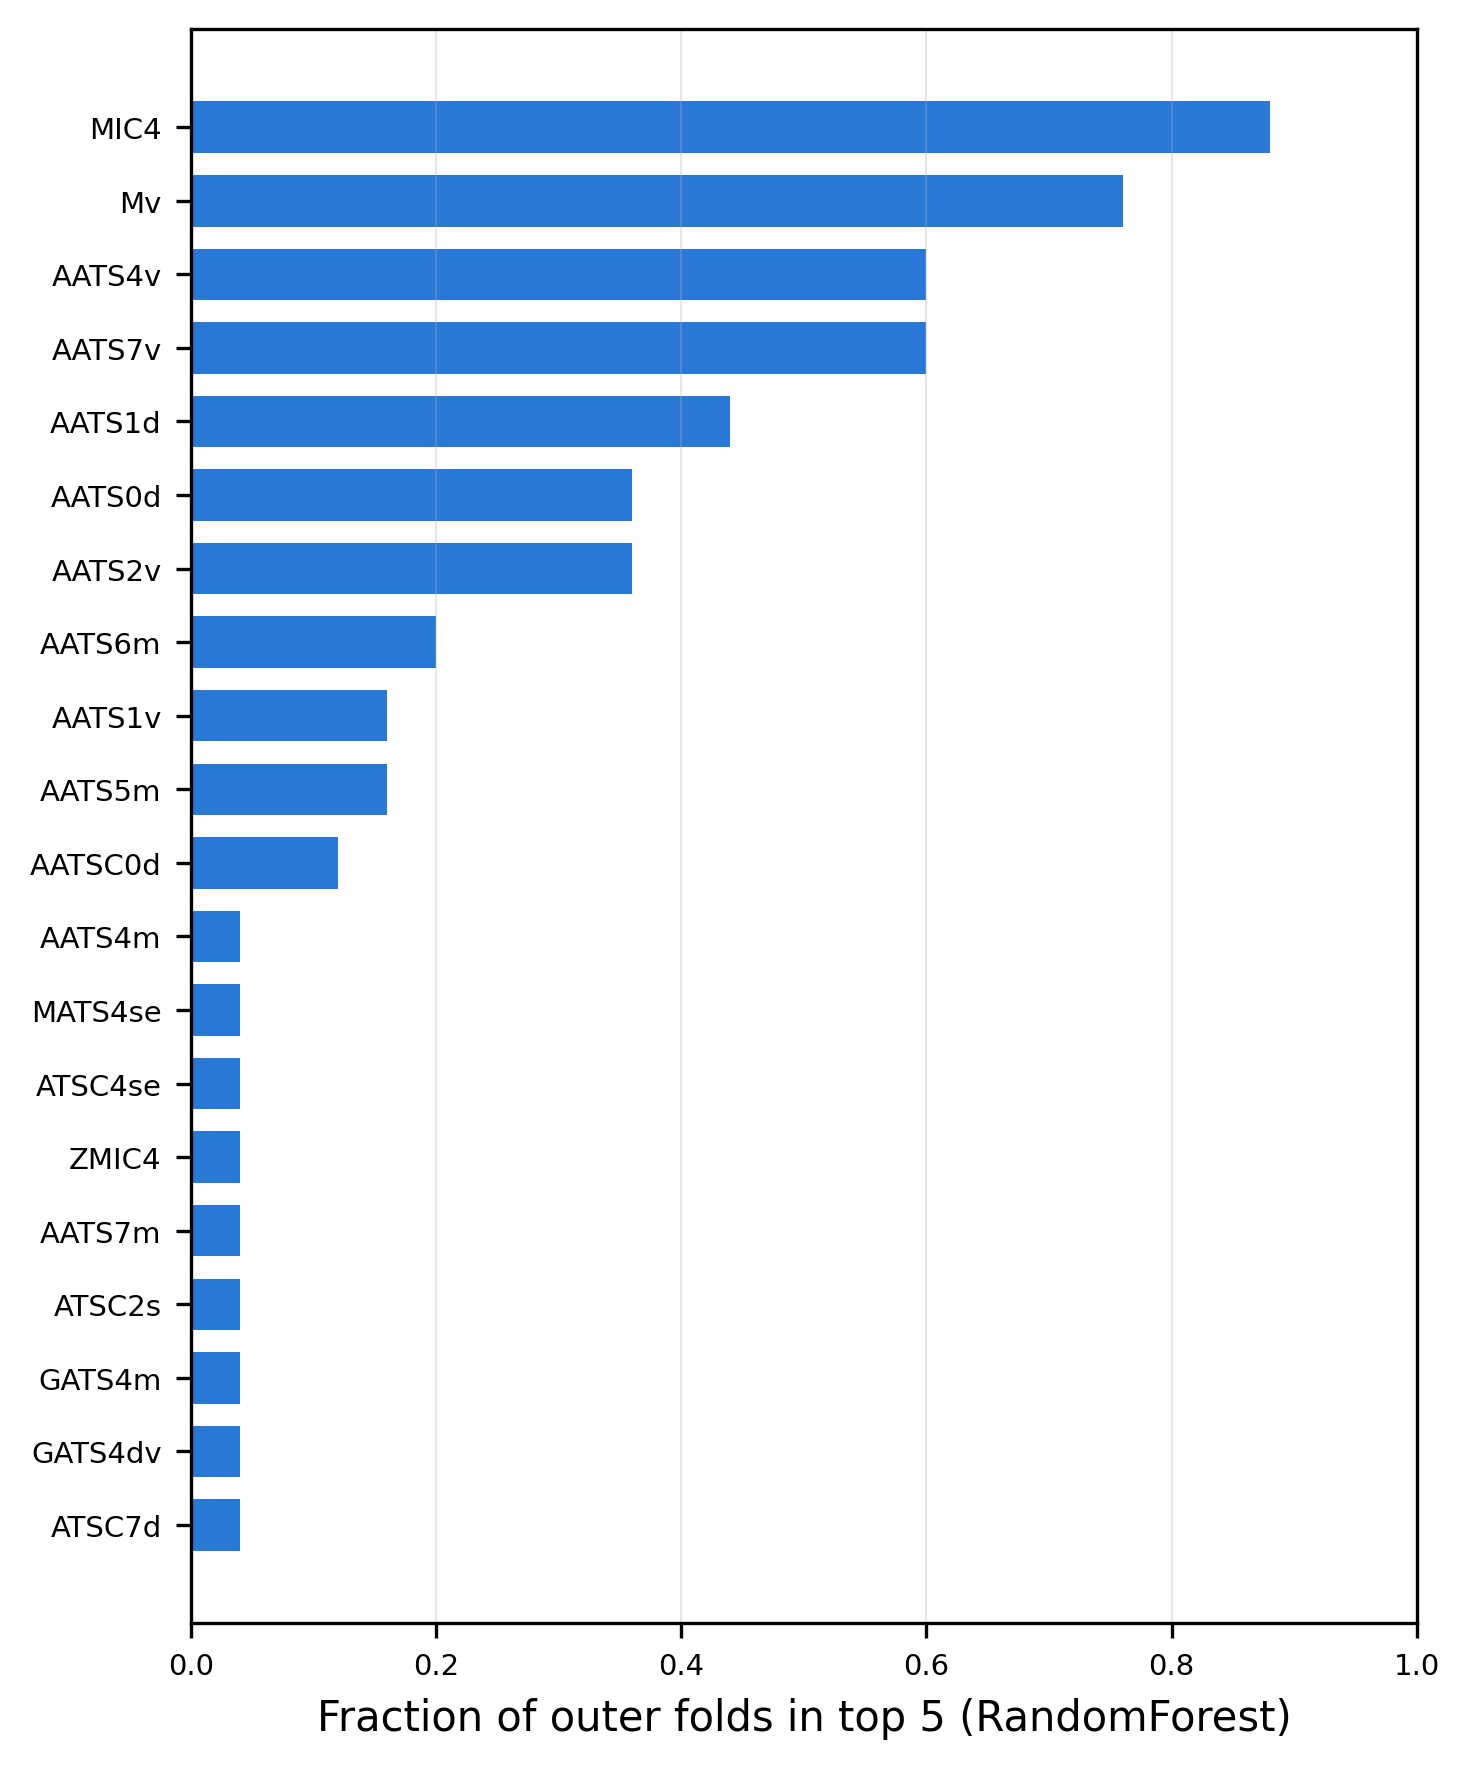

The table this chart was drawn from, first rows:
descriptor, frequency
MIC4, 0.88
Mv, 0.76
AATS4v, 0.6
AATS7v, 0.6
AATS1d, 0.44
AATS0d, 0.36
AATS2v, 0.36
AATS6m, 0.2
AATS1v, 0.16
AATS5m, 0.16
AATSC0d, 0.12
AATS4m, 0.04
MATS4se, 0.04
ATSC4se, 0.04
ZMIC4, 0.04
AATS7m, 0.04
ATSC2s, 0.04
GATS4m, 0.04
GATS4dv, 0.04
ATSC7d, 0.04
